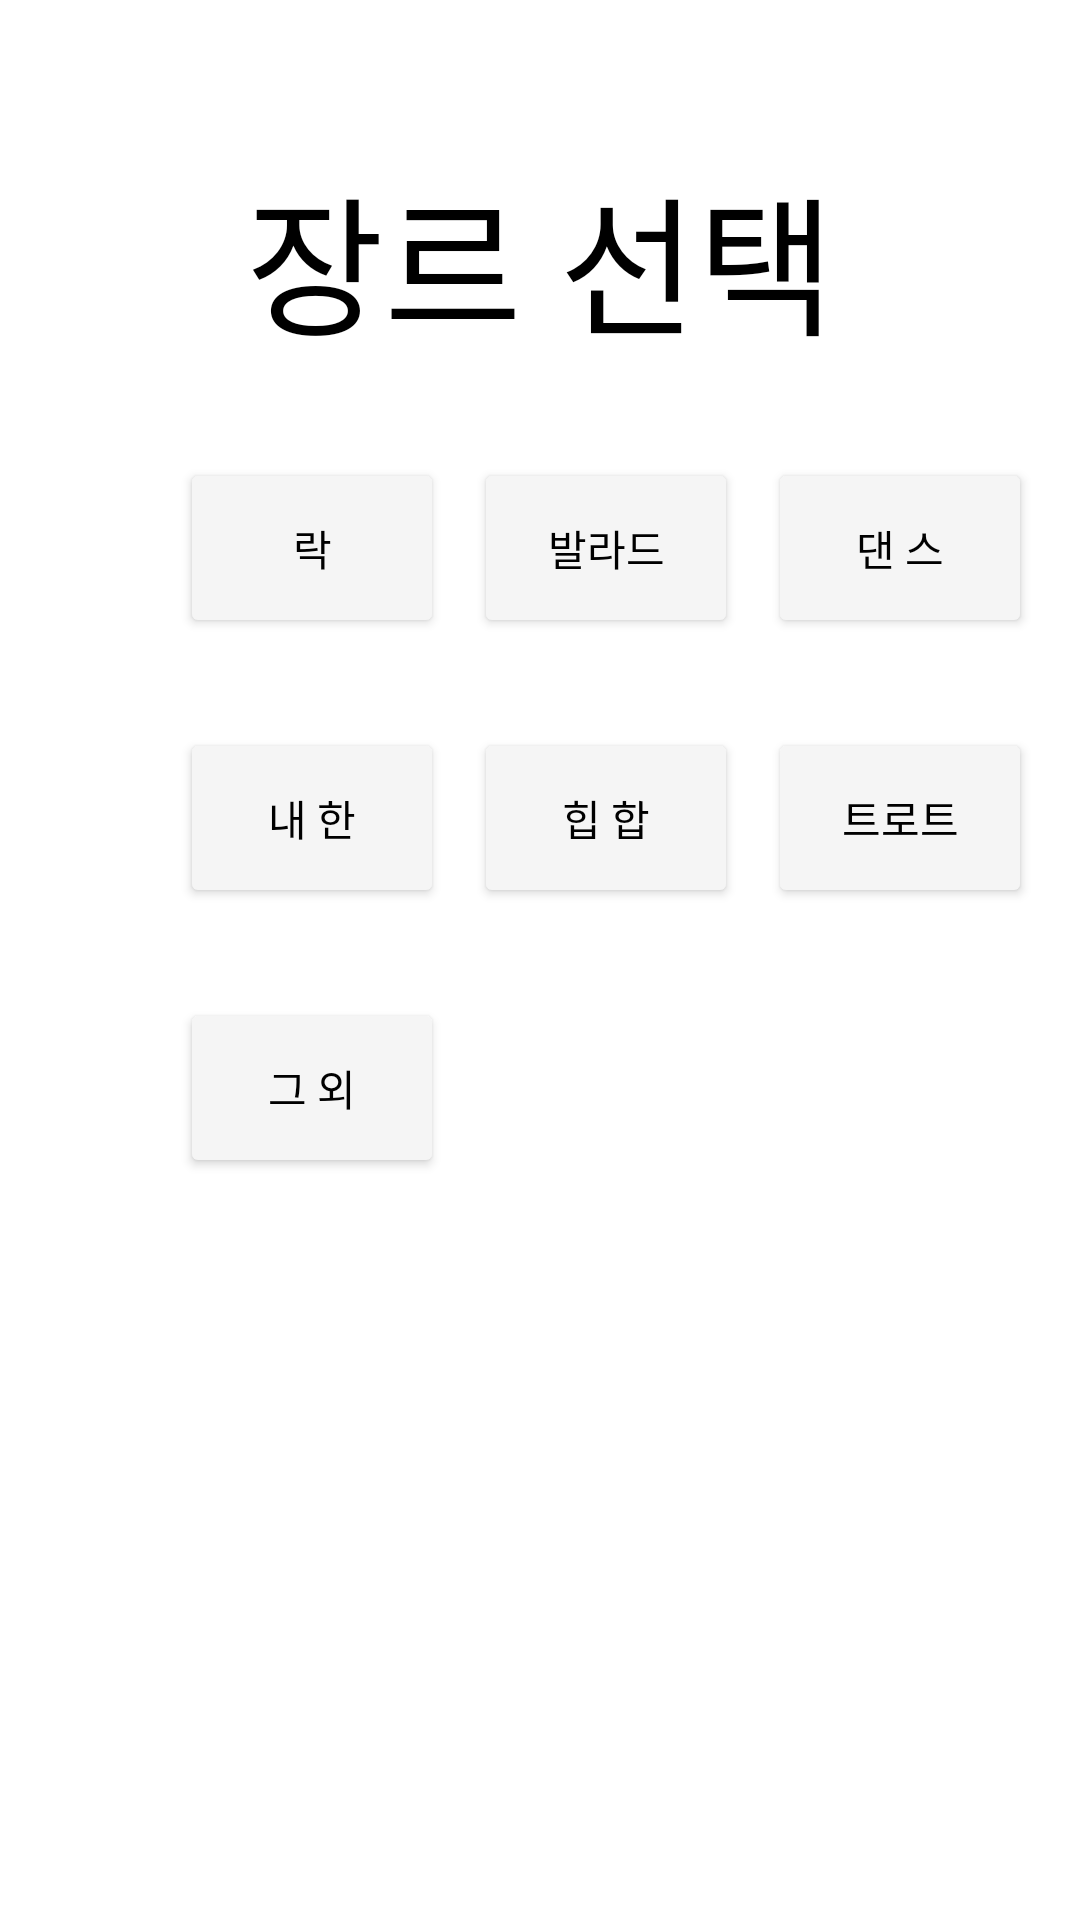

Write the Android layout XML for this screen, with the resource values it uses.
<!-- AndroidManifest.xml: application theme Theme.TicketMerge -->
<!-- res/layout/activity_fgenre.xml -->
<?xml version="1.0" encoding="utf-8"?>
<androidx.constraintlayout.widget.ConstraintLayout xmlns:android="http://schemas.android.com/apk/res/android"
    xmlns:app="http://schemas.android.com/apk/res-auto"
    xmlns:tools="http://schemas.android.com/tools"
    android:id="@+id/main"
    android:layout_width="match_parent"
    android:layout_height="match_parent"
    tools:context=".FgenreActivity">


    <LinearLayout
        android:layout_width="match_parent"
        android:layout_height="match_parent"
        android:orientation="vertical">

        <TextView
            android:id="@+id/textView"
            android:layout_width="match_parent"
            android:layout_height="wrap_content"
            android:layout_marginTop="50sp"
            android:gravity="center"
            android:text="장르 선택"
            android:textColor="#000000"
            android:textSize="50sp" />

        <LinearLayout
            android:layout_width="match_parent"
            android:layout_height="match_parent"
            android:orientation="vertical">

            <LinearLayout
                android:layout_width="wrap_content"
                android:layout_height="60dp"
                android:layout_marginStart="60sp"
                android:layout_marginTop="30sp"
                android:orientation="horizontal">

                <Button
                    android:id="@+id/btnRock"
                    android:layout_width="wrap_content"
                    android:layout_height="match_parent"
                    android:backgroundTint="#f5f5f5"
                    android:text="락"
                    android:textColor="#000000" />

                <Button
                    android:id="@+id/btnBallade"
                    android:layout_width="wrap_content"
                    android:layout_height="match_parent"
                    android:layout_marginStart="10sp"
                    android:backgroundTint="#f5f5f5"
                    android:text="발라드"
                    android:textColor="#000000" />

                <Button
                    android:id="@+id/btnDance"
                    android:layout_width="wrap_content"
                    android:layout_height="match_parent"
                    android:layout_marginStart="10sp"
                    android:backgroundTint="#f5f5f5"
                    android:text="댄 스"
                    android:textColor="#000000" />
            </LinearLayout>

            <LinearLayout
                android:layout_width="wrap_content"
                android:layout_height="60dp"
                android:layout_marginStart="60sp"
                android:layout_marginTop="30sp"
                android:orientation="horizontal">

                <Button
                    android:id="@+id/btnInKorea"
                    android:layout_width="wrap_content"
                    android:layout_height="match_parent"
                    android:layout_weight="1"
                    android:backgroundTint="#f5f5f5"
                    android:text="내 한"
                    android:textColor="#000000" />

                <Button
                    android:id="@+id/btnHiphop"
                    android:layout_width="wrap_content"
                    android:layout_height="match_parent"
                    android:layout_marginStart="10sp"
                    android:layout_weight="1"
                    android:backgroundTint="#f5f5f5"
                    android:text="힙 합"
                    android:textColor="#000000" />

                <Button
                    android:id="@+id/btnTrot"
                    android:layout_width="wrap_content"
                    android:layout_height="match_parent"
                    android:layout_marginStart="10sp"
                    android:layout_weight="1"
                    android:backgroundTint="#f5f5f5"
                    android:text="트로트"
                    android:textColor="#000000" />

            </LinearLayout>

            <LinearLayout
                android:layout_width="wrap_content"
                android:layout_height="60dp"
                android:layout_marginStart="60sp"
                android:layout_marginTop="30sp"
                android:orientation="horizontal">

                <Button
                    android:id="@+id/btnEtc"
                    android:layout_width="wrap_content"
                    android:layout_height="match_parent"
                    android:layout_weight="1"
                    android:backgroundTint="#f5f5f5"
                    android:text="그 외"
                    android:textColor="#000000" />
            </LinearLayout>

        </LinearLayout>
    </LinearLayout>

</androidx.constraintlayout.widget.ConstraintLayout>
<!-- resources referenced by this layout -->
<resources>
  <style name="Theme.TicketMerge" parent="Theme.MaterialComponents.DayNight.NoActionBar">
          
          <item name="colorPrimary">@color/purple_500</item>
          <item name="colorPrimaryVariant">@color/purple_700</item>
          <item name="colorOnPrimary">@color/white</item>
          
          <item name="colorSecondary">@color/teal_200</item>
          <item name="colorSecondaryVariant">@color/teal_700</item>
          <item name="colorOnSecondary">@color/black</item>
          
          <item name="android:statusBarColor">?attr/colorPrimaryVariant</item>
          
      </style>
  <color name="purple_500">#FF6200EE</color>
  <color name="purple_700">#FF3700B3</color>
  <color name="white">#FFFFFFFF</color>
  <color name="teal_200">#FF03DAC5</color>
  <color name="teal_700">#FF018786</color>
  <color name="black">#FF000000</color>
</resources>
